Run: headless pygame with SDL's dummy video driver; simulated clock (each Clock.tick advances the game by its frame time, no real sleeping); random seed 0; keys injected as events and as key.get_pressed() state; mouse plan: one left click at the window centre at the start of phase 2, then a move to the lower-right quarter at the start of phase 3.
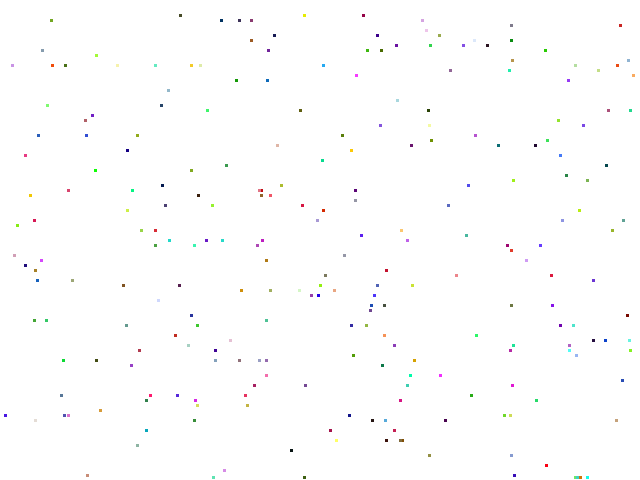
Frame 1 of 4 · flips 1–60 · no input
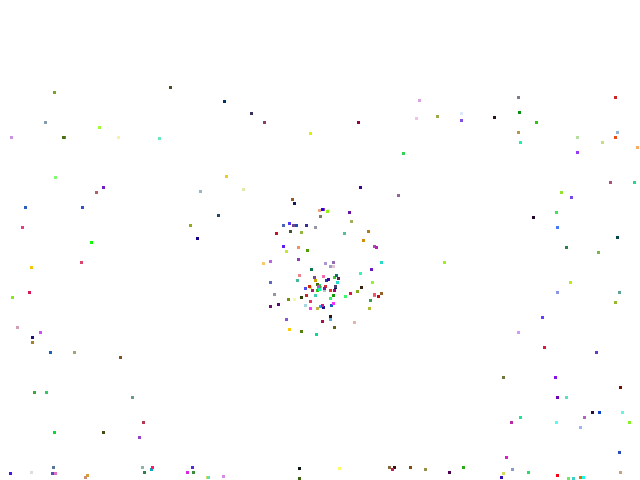
Frame 2 of 4 · flips 61–180 · clicked the window centre · tapped SPACE, RETURN · held RIGHT (→), D
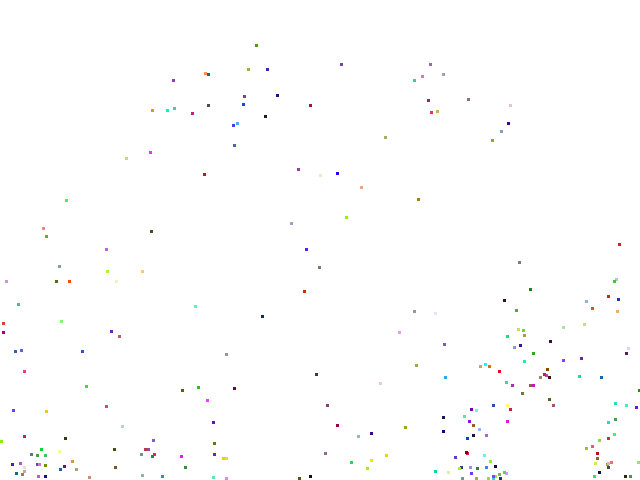
Frame 3 of 4 · flips 181–300 · moved the mouse to the lower-right quarter · held DOWN (↓), S
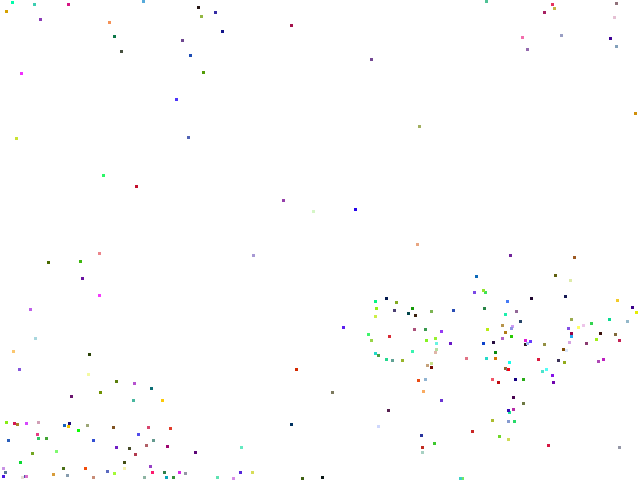
Frame 4 of 4 · flips 301–420 · held LEFT (←), A, UP (↑), W

The pygame program that drew these frames:

import pygame, sys, random, math
from pygame.locals import *
particles = []
screen_size_x = 640
screen_size_y = 480
particle_size = 3

    


def Create_Particles(number):
    """Creates specified amount of particles"""
    if len(particles) >= number:
        return
    for i in range(0, number, 1):
        x = random.randint(6, 640)
        y = random.randint(6, 480)
        m = random.randint(0, 255)
        n = random.randint(0, 255)
        o = random.randint(0, 255)
        x -= x % 5
        y -= y % 5
        particles.append((x, y, 0, 0, m, n, o))
    to_delete = []
    particles.sort()
    for j in range(0, len(particles) - 1, 1):
        if particles[j] == particles[j + 1]:
            to_delete.append(j)
    if len(to_delete) != 0:
        for k in range(0, len(to_delete), 1):
            particles.pop(to_delete[k])
            for l in range(0, len(to_delete), 1):
                to_delete[l] -= 1
    
def Simulate_Gravity(Gravity):
    """Simulates gravity with a given strength"""
    for i in range(0, len(particles), 1):      
        mx, my = pygame.mouse.get_pos()
        if mx > 635 or mx < 5 or my > 475 or my < 5:
            mx, my = 1000, 1000
        px, py, vx, vy, m, n, o = particles[i]
        distance = math.pow(math.pow(px - mx, 2) + math.pow(py - my, 2), 0.5)

        if distance <= 200:
            distance_x = mx - px
            distance_y = my - py
            divisor = math.pow((distance_x * distance_x + distance_y * distance_y), 0.5)
            speed_x = distance_x / divisor / 40
            speed_y = distance_y / divisor / 40
            vx += speed_x
            vy += speed_y
        vy += Gravity
        if py >= screen_size_y - particle_size:
            py = screen_size_y - particle_size
            vy /= 2
            vy *= -1
        elif py <= 0:
            py = 0
            vy /= 2
            vy *= -1
        if px >= screen_size_x - particle_size:
            px = screen_size_x - particle_size
            vx /= 2
            vx *= -1
        elif px <= 0:
            px = 0
            vx /= 2
            vx *= -1
        if Gravity != 0:
            vx += random.uniform(0.01, -0.01)
            py += vy
            px += vx 
            particles[i] = px, py, vx, vy, m, n, o
        else:
            vx /= 1.01
            vy /= 1.01
            px += vx
            py += vy
            particles[i] = px, py, vx, vy, m, n, o
            
def Show_Particles():
    """Shows particles on screen"""
    if len(particles) != 0: 
        for i in range(0, len(particles), 1):
            x, y, z, a, m, n, o = particles[i]
            screen.lock()
            pygame.draw.rect(screen, (m, n, o), (x, y, particle_size, particle_size))
            screen.unlock()

pygame.init()
screen = pygame.display.set_mode((screen_size_x, screen_size_y), 0, 8)
Create_Particles(250)
while True:
    for event in pygame.event.get():
        if event.type == QUIT:
            pygame.quit()
            sys.exit()
    screen.fill((255, 255, 255))
    Simulate_Gravity(0.005)
    Show_Particles()
    pygame.display.update()
